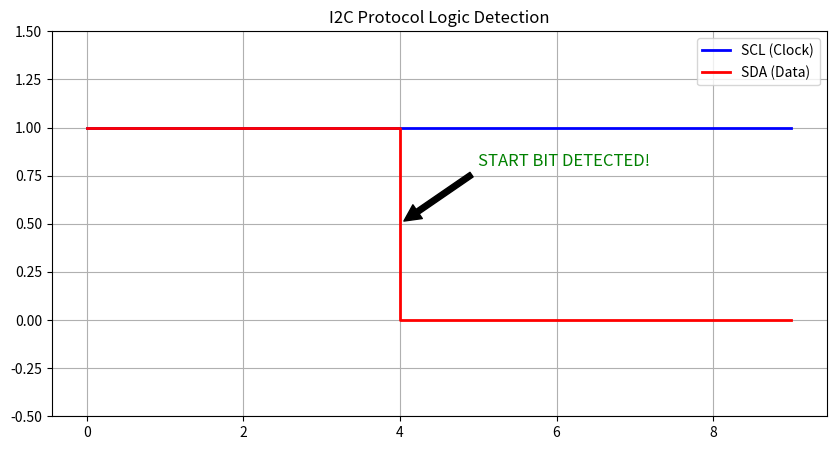

Generate this figure with matplotlib:
import matplotlib.pyplot as plt

def test_i2c_visual():
    # 模擬 10 個時間點的訊號
    time = list(range(10))
    scl = [1, 1, 1, 1, 1, 1, 1, 1, 1, 1]
    sda = [1, 1, 1, 1, 0, 0, 0, 0, 0, 0] # 在時間點 4 發生跳變 (Start Bit)

    # 偵測邏輯
    start_point = -1
    for i in range(1, len(sda)):
        if scl[i] == 1 and sda[i-1] == 1 and sda[i] == 0:
            start_point = i
            break

    # 繪圖
    plt.figure(figsize=(10, 5))
    plt.step(time, scl, label="SCL (Clock)", where='post', color='blue', linewidth=2)
    plt.step(time, sda, label="SDA (Data)", where='post', color='red', linewidth=2)
    
    if start_point != -1:
        plt.annotate('START BIT DETECTED!', xy=(start_point, 0.5), xytext=(start_point+1, 0.8),
                     arrowprops=dict(facecolor='black', shrink=0.05), color='green', fontsize=12)
    
    plt.ylim(-0.5, 1.5)
    plt.title("I2C Protocol Logic Detection")
    plt.legend()
    plt.grid(True)
    print(f"偵測完成，跳變發生在時間點：{start_point}")
    plt.show() # 這行沒寫就絕對看不到圖！

test_i2c_visual()
